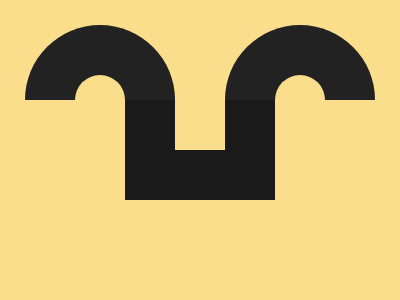

Recreate this image using only HTML and CSS.

<div class="shape"></div>

<style>
  body {
    background: #FADE8B;
    display: grid;
    place-items: center;
    margin: 0;
    min-height: 100vh;
  }

  .shape {
    position: relative;
    /* The gap width */
    width: 50px;
    /* The height of the straight vertical part */
    height: 50px;
    /* The base U-shape: borders on Left, Right, and Bottom */
    border: 50px solid #1A1A1A;
    border-top: 0;
  }

  .shape::before,
  .shape::after {
    content: '';
    position: absolute;
    /* Inner width of the arch */
    width: 50px;
    /* Height of the arch's inner curve (radius) */
    height: 25px;
    /* The arch stroke */
    border: 50px solid #222222;
    border-bottom: 0;
    /* Create the semi-circle (50px border + 25px radius = 75px outer radius) */
    border-radius: 75px 75px 0 0;
    /* Move it up to sit on top of the base */
    top: -75px;
  }

  /* Position the Left Arch */
  .shape::before {
    /* Align the arch's right leg with the base's left leg */
    left: -150px;
  }

  /* Position the Right Arch */
  .shape::after {
    /* Align the arch's left leg with the base's right leg */
    left: 50px;
  }
</style>